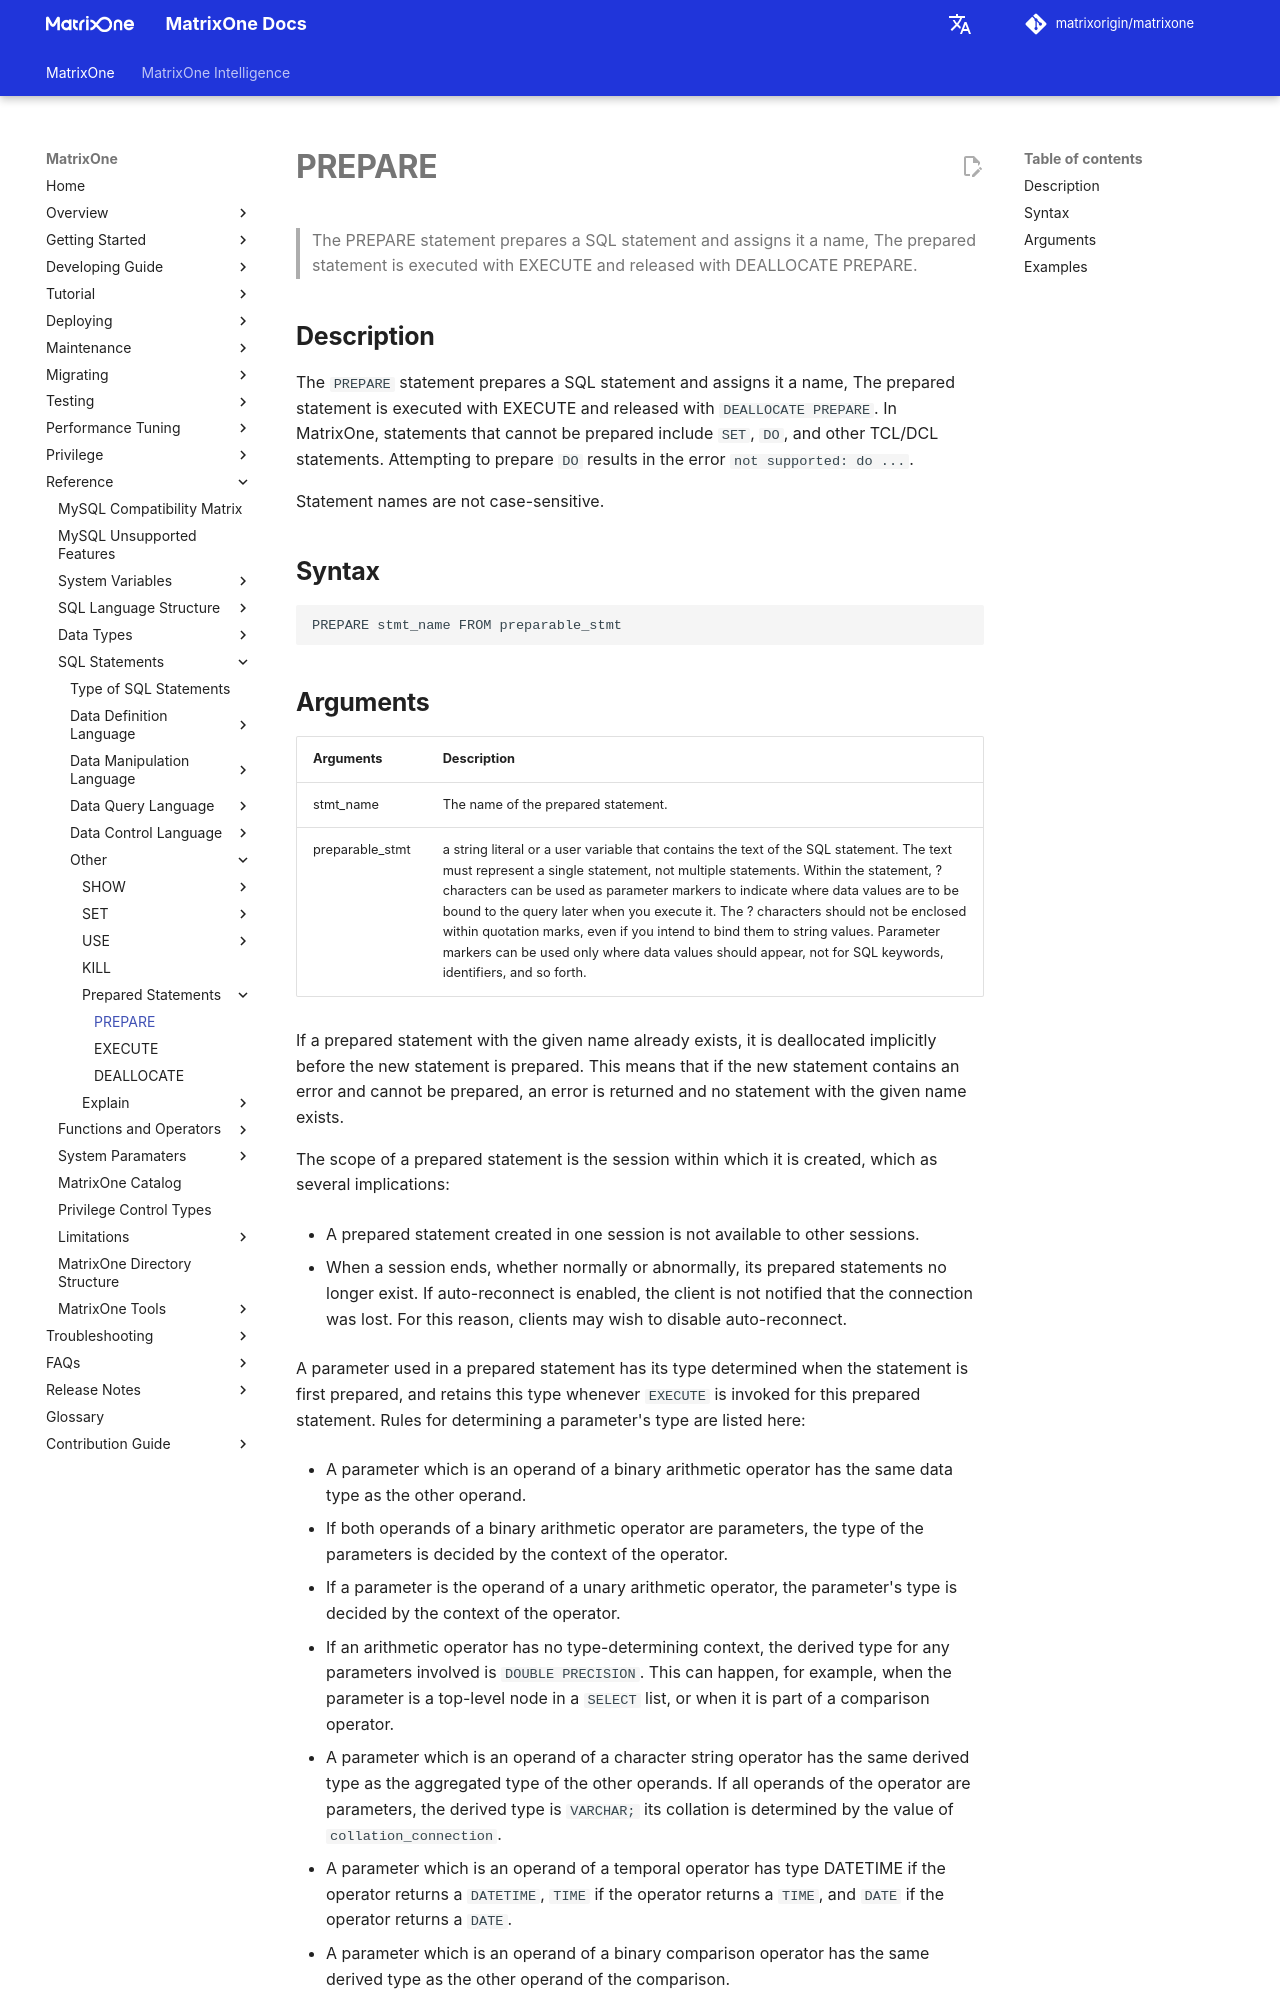

repository: matrixorigin/matrixorigin.io · page: v26.3.0.13/MatrixOne/Reference/SQL-Reference/Other/Prepared-Statements/prepare/index.html · generator: mkdocs

# **PREPARE**

## **Description**

The `PREPARE` statement prepares a SQL statement and assigns it a name, The prepared statement is executed with EXECUTE and released with `DEALLOCATE PREPARE`.

Statement names are not case-sensitive.

## **Syntax**

```
PREPARE stmt_name FROM preparable_stmt
```
